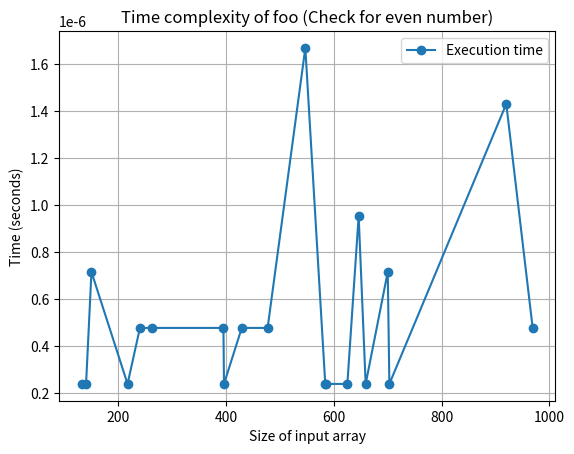

Here is the Python script that generated this plot:
import time
import matplotlib.pyplot as plt
import numpy as np

#Функция возвращает первое по порядку четное число

# Асимптотическая сложность: O(n)

# Функция foo
def foo(nums):
    for x in nums:
        if x % 2 == 0:
            return True
    else:
        return False

sizes = np.random.randint(100, 1000, 20)
times = []

for size in sizes:
    nums = np.random.randint(0, 1000, size).tolist()
    start_time = time.time()
    foo(nums)
    end_time = time.time()
    times.append(end_time - start_time)

average_time = sum(times) / len(times)

sizes, times = zip(*sorted(zip(sizes, times)))

print(f"Среднее время выполнения: {average_time} секунд")

plt.plot(sizes, times, 'o-', label='Execution time')
plt.xlabel('Size of input array')
plt.ylabel('Time (seconds)')
plt.title('Time complexity of foo (Check for even number)')
plt.grid(True)
plt.legend()
plt.show()
